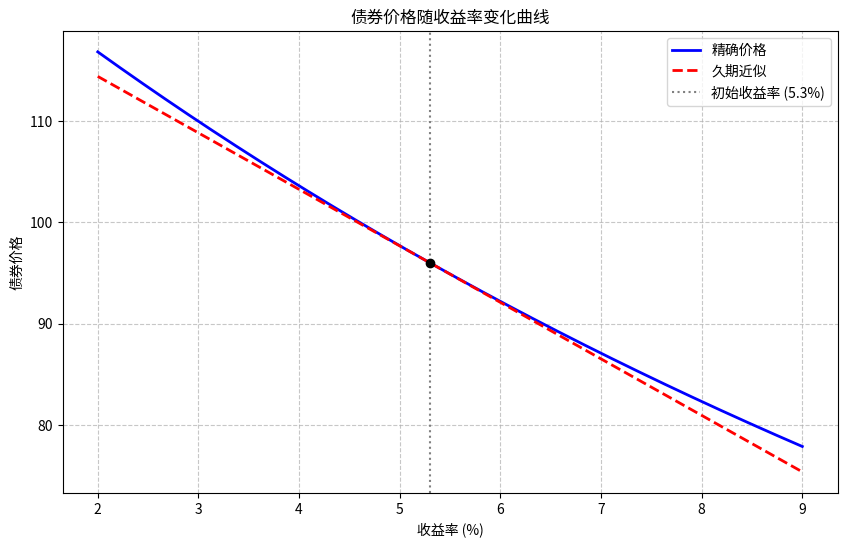

The script that saved this image:
import numpy as np
import matplotlib.pyplot as plt

# --- 债券参数 ---
face_value = 100
coupon_rate = 0.046
maturity = 7
y0 = 0.053

# --- 可调参数：收益率变动幅度（绘图范围） ---
# 收益率从 y_min 到 y_max
y_min = 0.02
y_max = 0.09

# --- 债券定价与久期计算函数 ---
def bond_price(y, FV, c, N):
    """计算债券精确价格（年复利）"""
    coupon = FV * c
    if y == 0:
        return FV + coupon * N
    pv_coupons = coupon * (1 - (1 + y)**-N) / y
    pv_face = FV * (1 + y)**-N
    return pv_coupons + pv_face

def modified_duration(y, FV, c, N):
    """计算修正久期"""
    coupon = FV * c
    P = bond_price(y, FV, c, N)
    # 计算麦考利久期
    weighted_sum = 0
    for t in range(1, N + 1):
        weighted_sum += t * coupon / (1 + y)**t
    weighted_sum += N * FV / (1 + y)**N
    mac_dur = weighted_sum / P
    # 修正久期 = 麦考利久期 / (1 + y)
    return mac_dur / (1 + y)

# --- 计算初始状态 ---
P0 = bond_price(y0, face_value, coupon_rate, maturity)
D_mod = modified_duration(y0, face_value, coupon_rate, maturity)

# --- 生成绘图数据 ---
yields = np.linspace(y_min, y_max, 500)
exact_prices = [bond_price(y, face_value, coupon_rate, maturity) for y in yields]
# 久期近似：P_approx = P0 * (1 - D_mod * (y - y0))
approx_prices = [P0 * (1 - D_mod * (y - y0)) for y in yields]

# --- 绘制图表 ---
plt.figure(figsize=(10, 6))
plt.plot(yields * 100, exact_prices, label='精确价格', color='blue', linewidth=2)
plt.plot(yields * 100, approx_prices, label='久期近似', color='red', linestyle='--', linewidth=2)
plt.axvline(x=y0 * 100, color='grey', linestyle=':', label=f'初始收益率 ({y0*100:.1f}%)')
plt.scatter([y0 * 100], [P0], color='black', zorder=5)

plt.title('债券价格随收益率变化曲线')
plt.xlabel('收益率 (%)')
plt.ylabel('债券价格')
plt.legend()
plt.grid(True, linestyle='--', alpha=0.7)

# 保存图表
figure_path = 'bond_price_yield_curve.png'
plt.savefig(figure_path, dpi=150, bbox_inches='tight')
plt.close()

# --- 计算要求的指标 ---
dy = 0.01  # 100个基点 = 1% = 0.01
y_up100bp = y0 + dy

# 收益率上升100个基点后的精确价格
price_at_up100bp = bond_price(y_up100bp, face_value, coupon_rate, maturity)

# 用久期估计的相对价格变化：dP/P = -D_mod * dy
dur_approx_change_up100bp = -D_mod * dy

# --- 封装输出 ---
result = {
    'price_at_up100bp': price_at_up100bp,
    'dur_approx_change_up100bp': dur_approx_change_up100bp,
    'figure_path': figure_path
}

# 打印结果供查看
print(f"初始价格: {P0:.4f}")
print(f"修正久期: {D_mod:.4f}")
print(f"收益率上升100bp后精确价格: {result['price_at_up100bp']:.4f}")
print(f"久期近似相对价格变化: {result['dur_approx_change_up100bp']:.4f} (即 {result['dur_approx_change_up100bp']*100:.4f}%)")
print(f"图表已保存至: {result['figure_path']}")
